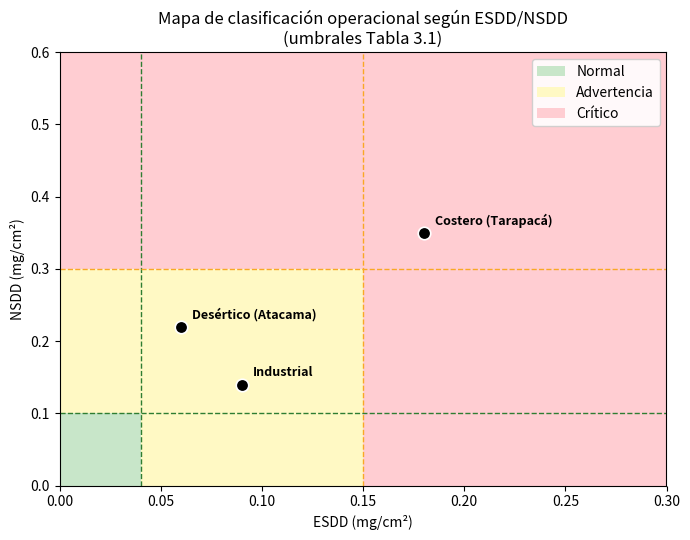

Python code for this plot: (Note: this script raises an exception after producing the figure.)
# =============================================================================
# B.7 - Módulo de graficación de resultados
# =============================================================================
"""
Funciones de visualización para acompañar la salida de la herramienta
computacional (Sección 5.4 / Capítulo 6). Generan tres tipos de gráfico:

1. Mapa de clasificación ESDD-NSDD (zonas Normal/Advertencia/Crítico según
   Tabla 3.1), con los escenarios evaluados marcados como puntos.
2. Comparación de Lmin básico, Lmin corregido y Linst para un caso de
   aplicación, por nivel de tensión.
3. Estado de las alertas mecánicas activadas en un caso de aplicación.

Requiere matplotlib (pip install matplotlib).
"""

import matplotlib.pyplot as plt
import matplotlib.patches as mpatches
import numpy as np


# Colores consistentes con el diagrama de flujo 1 (Normal=verde,
# Advertencia=amarillo, Crítico=rojo), para que la memoria se vea coherente
# entre el diagrama y los gráficos.
COLOR_NIVEL = {
    "Normal": "#c8e6c9",
    "Advertencia": "#fff9c4",
    "Crítico": "#ffcdd2",
}
COLOR_BORDE = {
    "Normal": "#2e7d32",
    "Advertencia": "#f9a825",
    "Crítico": "#c62828",
}


def graficar_mapa_clasificacion(escenarios=None, esdd_max=0.30, nsdd_max=0.60,
                                 guardar_en=None):
    """
    Genera el mapa de clasificación ESDD-NSDD con las zonas Normal,
    Advertencia y Crítico según los umbrales de la Tabla 3.1, análogo en
    concepto a la Figura 1/2 de IEC TS 60815-1:2008 pero construido con
    los umbrales operacionales adoptados en el presente trabajo.

    Args:
        escenarios (list[dict], optional): lista de escenarios a marcar
            sobre el mapa. Cada dict debe tener las llaves "nombre",
            "esdd" y "nsdd". Si es None, no se marcan puntos.
        esdd_max (float): límite superior del eje ESDD para el gráfico.
        nsdd_max (float): límite superior del eje NSDD para el gráfico.
        guardar_en (str, optional): ruta donde guardar la figura (png).
            Si es None, no se guarda a disco.

    Returns:
        matplotlib.figure.Figure: la figura generada.
    """
    fig, ax = plt.subplots(figsize=(7, 5.5))

    # Umbrales de la Tabla 3.1
    esdd_normal, esdd_advertencia = 0.04, 0.15
    nsdd_normal, nsdd_advertencia = 0.10, 0.30

    # Zona Crítico: todo el plano (se dibuja primero, de fondo)
    ax.add_patch(mpatches.Rectangle(
        (0, 0), esdd_max, nsdd_max,
        facecolor=COLOR_NIVEL["Crítico"], zorder=0))

    # Zona Advertencia
    ax.add_patch(mpatches.Rectangle(
        (0, 0), esdd_advertencia, nsdd_advertencia,
        facecolor=COLOR_NIVEL["Advertencia"], zorder=1))

    # Zona Normal
    ax.add_patch(mpatches.Rectangle(
        (0, 0), esdd_normal, nsdd_normal,
        facecolor=COLOR_NIVEL["Normal"], zorder=2))

    # Líneas de umbral
    ax.axvline(esdd_normal, color=COLOR_BORDE["Normal"],
               linestyle="--", linewidth=1)
    ax.axvline(esdd_advertencia, color=COLOR_BORDE["Advertencia"],
               linestyle="--", linewidth=1)
    ax.axhline(nsdd_normal, color=COLOR_BORDE["Normal"],
               linestyle="--", linewidth=1)
    ax.axhline(nsdd_advertencia, color=COLOR_BORDE["Advertencia"],
               linestyle="--", linewidth=1)

    # Escenarios marcados
    if escenarios:
        for esc in escenarios:
            ax.plot(esc["esdd"], esc["nsdd"], marker="o", markersize=9,
                    markerfacecolor="black", markeredgecolor="white",
                    markeredgewidth=1.2, zorder=5)
            ax.annotate(
                esc["nombre"], (esc["esdd"], esc["nsdd"]),
                textcoords="offset points", xytext=(8, 6),
                fontsize=9, fontweight="bold", zorder=6
            )

    ax.set_xlim(0, esdd_max)
    ax.set_ylim(0, nsdd_max)
    ax.set_xlabel("ESDD (mg/cm²)")
    ax.set_ylabel("NSDD (mg/cm²)")
    ax.set_title("Mapa de clasificación operacional según ESDD/NSDD\n"
                  "(umbrales Tabla 3.1)")

    leyenda = [
        mpatches.Patch(facecolor=COLOR_NIVEL["Normal"], label="Normal"),
        mpatches.Patch(facecolor=COLOR_NIVEL["Advertencia"], label="Advertencia"),
        mpatches.Patch(facecolor=COLOR_NIVEL["Crítico"], label="Crítico"),
    ]
    ax.legend(handles=leyenda, loc="upper right", framealpha=0.9)
    fig.tight_layout()

    if guardar_en:
        fig.savefig(guardar_en, dpi=200)

    return fig


def graficar_comparacion_lmin(un, lmin_basico, lmin_corregido, linst,
                               nombre_caso="Caso de aplicación",
                               guardar_en=None):
    """
    Genera un gráfico de barras comparando Lmin básico, Lmin corregido
    (Kad, Ka) y Linst para un caso de aplicación, según el nivel de
    tensión del sitio evaluado (Sección 4.2.2.1, 4.2.3.2 y 4.2.2.2).

    Args:
        un (float or int): tensión nominal del sistema evaluado (kV),
            solo para el título del gráfico.
        lmin_basico (float): Lmin obtenido en calcular_modulo_electrico (mm).
        lmin_corregido (float): Lmin obtenido en calcular_lmin_corregido (mm).
        linst (float): distancia de fuga instalada del caso evaluado (mm).
        nombre_caso (str): nombre descriptivo del caso, usado en el título.
        guardar_en (str, optional): ruta donde guardar la figura (png).

    Returns:
        matplotlib.figure.Figure: la figura generada.
    """
    etiquetas = ["Lmin básico\n(USCD sin corregir)",
                 "Lmin corregido\n(Kad · Ka)",
                 "Linst\n(instalada)"]
    valores = [lmin_basico, lmin_corregido, linst]
    colores = ["#90a4ae", "#5c6bc0", "#43a047" if linst >= lmin_corregido
               else "#e53935"]

    fig, ax = plt.subplots(figsize=(6.5, 5))
    barras = ax.bar(etiquetas, valores, color=colores, edgecolor="black",
                     linewidth=0.8)

    for barra, valor in zip(barras, valores):
        ax.text(barra.get_x() + barra.get_width() / 2, valor + 30,
                f"{valor:,.0f} mm", ha="center", fontsize=9)

    ax.set_ylabel("Distancia de fuga (mm)")
    ax.set_title(f"{nombre_caso} — Un = {un} kV\n"
                  f"Verificación Linst ≥ Lmin: "
                  f"{'Suficiente' if linst >= lmin_corregido else 'Insuficiente'}")
    ax.set_ylim(0, max(valores) * 1.2)
    fig.tight_layout()

    if guardar_en:
        fig.savefig(guardar_en, dpi=200)

    return fig


def graficar_alertas_mecanicas(resultado_mecanico, resultado_suficiencia,
                                nombre_caso="Caso de aplicación",
                                guardar_en=None):
    """
    Genera un gráfico de barras horizontal mostrando el estado (OK /
    Alerta) de las cuatro verificaciones que aporta al resultado final:
    suficiencia de Linst, perfil, razón s/p y factor de creepage (CF),
    según lo integrado en B.6 (_generar_alertas).

    Args:
        resultado_mecanico (ResultadoMecanico): resultado del módulo B.5.
        resultado_suficiencia (ResultadoSuficiencia): resultado de
            verificar_suficiencia_aislamiento (B.4).
        nombre_caso (str): nombre descriptivo del caso, usado en el título.
        guardar_en (str, optional): ruta donde guardar la figura (png).

    Returns:
        matplotlib.figure.Figure: la figura generada.
    """
    verificaciones = ["Distancia de fuga\n(Linst ≥ Lmin)",
                       "Perfil del aislador",
                       "Razón s/p",
                       "Factor de creepage (CF)"]
    estados_ok = [
        resultado_suficiencia.suficiente,
        resultado_mecanico.perfil_ok,
        not resultado_mecanico.alerta_sp,
        not resultado_mecanico.alerta_cf,
    ]
    colores = ["#43a047" if ok else "#e53935" for ok in estados_ok]
    valores = [1] * len(verificaciones)

    fig, ax = plt.subplots(figsize=(7, 4))
    ax.barh(verificaciones, valores, color=colores, edgecolor="black",
            linewidth=0.8)

    for i, ok in enumerate(estados_ok):
        ax.text(0.5, i, "OK" if ok else "ALERTA", ha="center", va="center",
                fontsize=10, fontweight="bold", color="white")

    ax.set_xlim(0, 1)
    ax.set_xticks([])
    ax.set_title(f"{nombre_caso} — Estado de verificaciones mecánicas y eléctricas")
    fig.tight_layout()

    if guardar_en:
        fig.savefig(guardar_en, dpi=200)

    return fig


# -----------------------------------------------------------------------
# Ejemplo de uso con datos ilustrativos (mismos que irían en el Capítulo 6)
# -----------------------------------------------------------------------
if __name__ == "__main__":
    escenarios_ejemplo = [
        {"nombre": "Costero (Tarapacá)", "esdd": 0.18, "nsdd": 0.35},
        {"nombre": "Desértico (Atacama)", "esdd": 0.06, "nsdd": 0.22},
        {"nombre": "Industrial", "esdd": 0.09, "nsdd": 0.14},
    ]
    graficar_mapa_clasificacion(escenarios_ejemplo,
                                 guardar_en="/home/claude/mapa_clasificacion.png")

    graficar_comparacion_lmin(un=110, lmin_basico=2464, lmin_corregido=2587,
                               linst=2200, nombre_caso="Aislador costero 110 kV",
                               guardar_en="/home/claude/comparacion_lmin.png")

    class _Mecanico:
        perfil_ok = False
        alerta_sp = True
        alerta_cf = False

    class _Suficiencia:
        suficiente = False

    graficar_alertas_mecanicas(_Mecanico(), _Suficiencia(),
                                nombre_caso="Aislador costero 110 kV",
                                guardar_en="/home/claude/alertas_mecanicas.png")

    print("Gráficos generados correctamente.")
